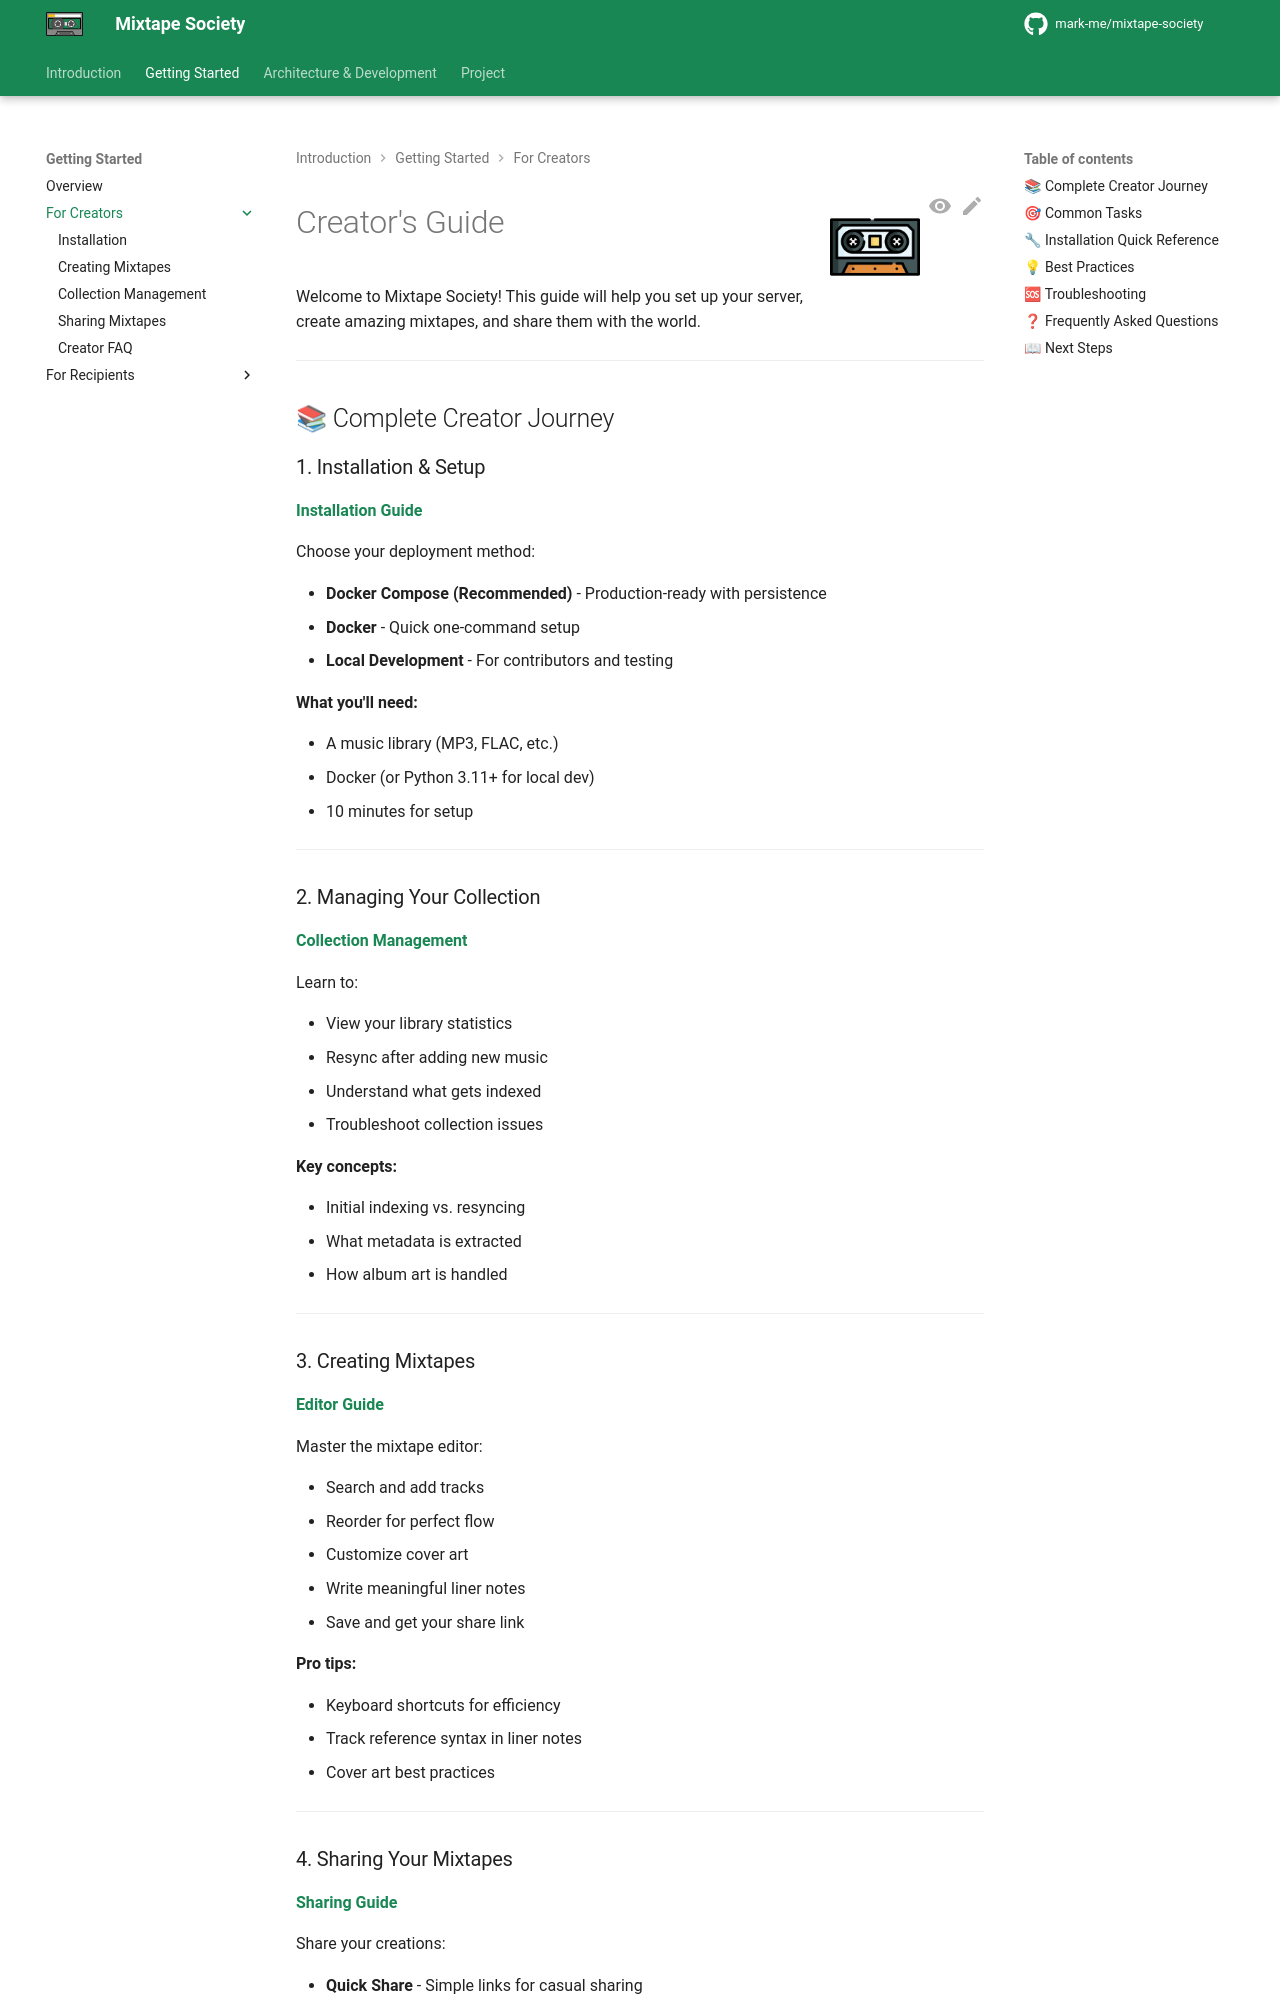

repository: mark-me/mixtape-society · page: user/creators/index.html · generator: mkdocs

![Creator](../../images/mixtape.png){ align=right width="90" }

# Creator's Guide

Welcome to Mixtape Society! This guide will help you set up your server, create amazing mixtapes, and share them with the world.

---

## 📚 Complete Creator Journey

### 1. Installation & Setup

**[Installation Guide](installation.md)**

Choose your deployment method:

- **Docker Compose (Recommended)** - Production-ready with persistence
- **Docker** - Quick one-command setup
- **Local Development** - For contributors and testing

**What you'll need:**

- A music library (MP3, FLAC, etc.)
- Docker (or Python 3.11+ for local dev)
- 10 minutes for setup

---

### 2. Managing Your Collection

**[Collection Management](collection-management.md)**

Learn to:

- View your library statistics
- Resync after adding new music
- Understand what gets indexed
- Troubleshoot collection issues

**Key concepts:**

- Initial indexing vs. resyncing
- What metadata is extracted
- How album art is handled

---

### 3. Creating Mixtapes

**[Editor Guide](editor.md)**

Master the mixtape editor:

- Search and add tracks
- Reorder for perfect flow
- Customize cover art
- Write meaningful liner notes
- Save and get your share link

**Pro tips:**

- Keyboard shortcuts for efficiency
- Track reference syntax in liner notes
- Cover art best practices

---
